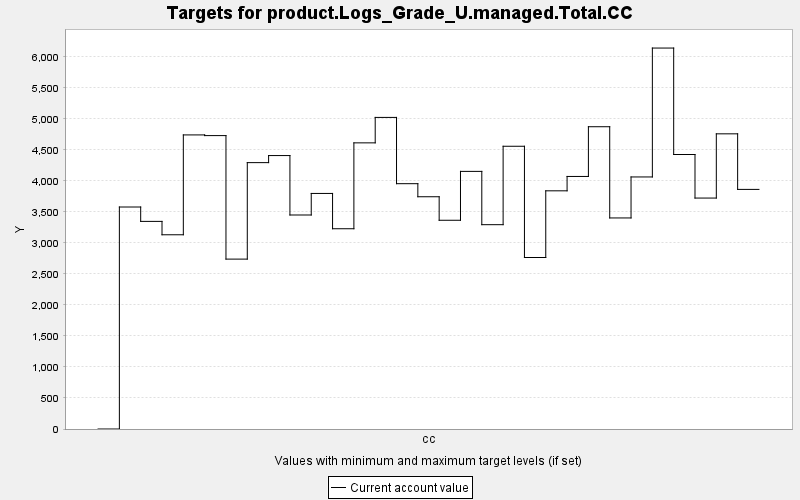

The file beside this chart, header and first rows:
TARGET, PERIOD, YEAR, PERIODWIDTH, MINIMUM, MAXIMUM, MINWEIGHT, MAXWEIGHT, CURRENT, SUMMARY
product.Logs_Grade_U.managed.Total.CC, 0, 0, 10.0, 0.0, 10000, 1.0, 1.0, 0.0, 0.0
product.Logs_Grade_U.managed.Total.CC, 1, 10, 10.0, 0.0, 10000, 1.0, 1.0, 3578, 0.0
product.Logs_Grade_U.managed.Total.CC, 2, 20, 10.0, 0.0, 10000, 1.0, 1.0, 3347, 0.0
product.Logs_Grade_U.managed.Total.CC, 3, 30, 10.0, 0.0, 10000, 1.0, 1.0, 3131, 0.0
product.Logs_Grade_U.managed.Total.CC, 4, 40, 10.0, 0.0, 10000, 1.0, 1.0, 4741, 0.0
product.Logs_Grade_U.managed.Total.CC, 5, 50, 10.0, 0.0, 10000, 1.0, 1.0, 4730, 0.0
product.Logs_Grade_U.managed.Total.CC, 6, 60, 10.0, 0.0, 10000, 1.0, 1.0, 2739, 0.0
product.Logs_Grade_U.managed.Total.CC, 7, 70, 10.0, 0.0, 10000, 1.0, 1.0, 4294, 0.0
product.Logs_Grade_U.managed.Total.CC, 8, 80, 10.0, 0.0, 10000, 1.0, 1.0, 4408, 0.0
product.Logs_Grade_U.managed.Total.CC, 9, 90, 10.0, 0.0, 10000, 1.0, 1.0, 3450, 0.0
product.Logs_Grade_U.managed.Total.CC, 10, 100, 10.0, 0.0, 10000, 1.0, 1.0, 3797, 0.0
product.Logs_Grade_U.managed.Total.CC, 11, 110, 10.0, 0.0, 10000, 1.0, 1.0, 3228, 0.0
product.Logs_Grade_U.managed.Total.CC, 12, 120, 10.0, 0.0, 10000, 1.0, 1.0, 4613, 0.0
product.Logs_Grade_U.managed.Total.CC, 13, 130, 10.0, 0.0, 10000, 1.0, 1.0, 5023, 0.0
product.Logs_Grade_U.managed.Total.CC, 14, 140, 10.0, 0.0, 10000, 1.0, 1.0, 3954, 0.0
product.Logs_Grade_U.managed.Total.CC, 15, 150, 10.0, 0.0, 10000, 1.0, 1.0, 3744, 0.0
product.Logs_Grade_U.managed.Total.CC, 16, 160, 10.0, 0.0, 10000, 1.0, 1.0, 3365, 0.0
product.Logs_Grade_U.managed.Total.CC, 17, 170, 10.0, 0.0, 10000, 1.0, 1.0, 4153, 0.0
product.Logs_Grade_U.managed.Total.CC, 18, 180, 10.0, 0.0, 10000, 1.0, 1.0, 3294, 0.0
product.Logs_Grade_U.managed.Total.CC, 19, 190, 10.0, 0.0, 10000, 1.0, 1.0, 4558, 0.0
product.Logs_Grade_U.managed.Total.CC, 20, 200, 10.0, 0.0, 10000, 1.0, 1.0, 2765, 0.0
product.Logs_Grade_U.managed.Total.CC, 21, 210, 10.0, 0.0, 10000, 1.0, 1.0, 3839, 0.0
product.Logs_Grade_U.managed.Total.CC, 22, 220, 10.0, 0.0, 10000, 1.0, 1.0, 4071, 0.0
product.Logs_Grade_U.managed.Total.CC, 23, 230, 10.0, 0.0, 10000, 1.0, 1.0, 4873, 0.0
product.Logs_Grade_U.managed.Total.CC, 24, 240, 10.0, 0.0, 10000, 1.0, 1.0, 3402, 0.0
product.Logs_Grade_U.managed.Total.CC, 25, 250, 10.0, 0.0, 10000, 1.0, 1.0, 4063, 0.0
product.Logs_Grade_U.managed.Total.CC, 26, 260, 10.0, 0.0, 10000, 1.0, 1.0, 6141, 0.0
product.Logs_Grade_U.managed.Total.CC, 27, 270, 10.0, 0.0, 10000, 1.0, 1.0, 4425, 0.0
product.Logs_Grade_U.managed.Total.CC, 28, 280, 10.0, 0.0, 10000, 1.0, 1.0, 3723, 0.0
product.Logs_Grade_U.managed.Total.CC, 29, 290, 10.0, 0.0, 10000, 1.0, 1.0, 4758, 0.0
product.Logs_Grade_U.managed.Total.CC, 30, 300, 10.0, 0.0, 10000, 1.0, 1.0, 3862, 0.0
